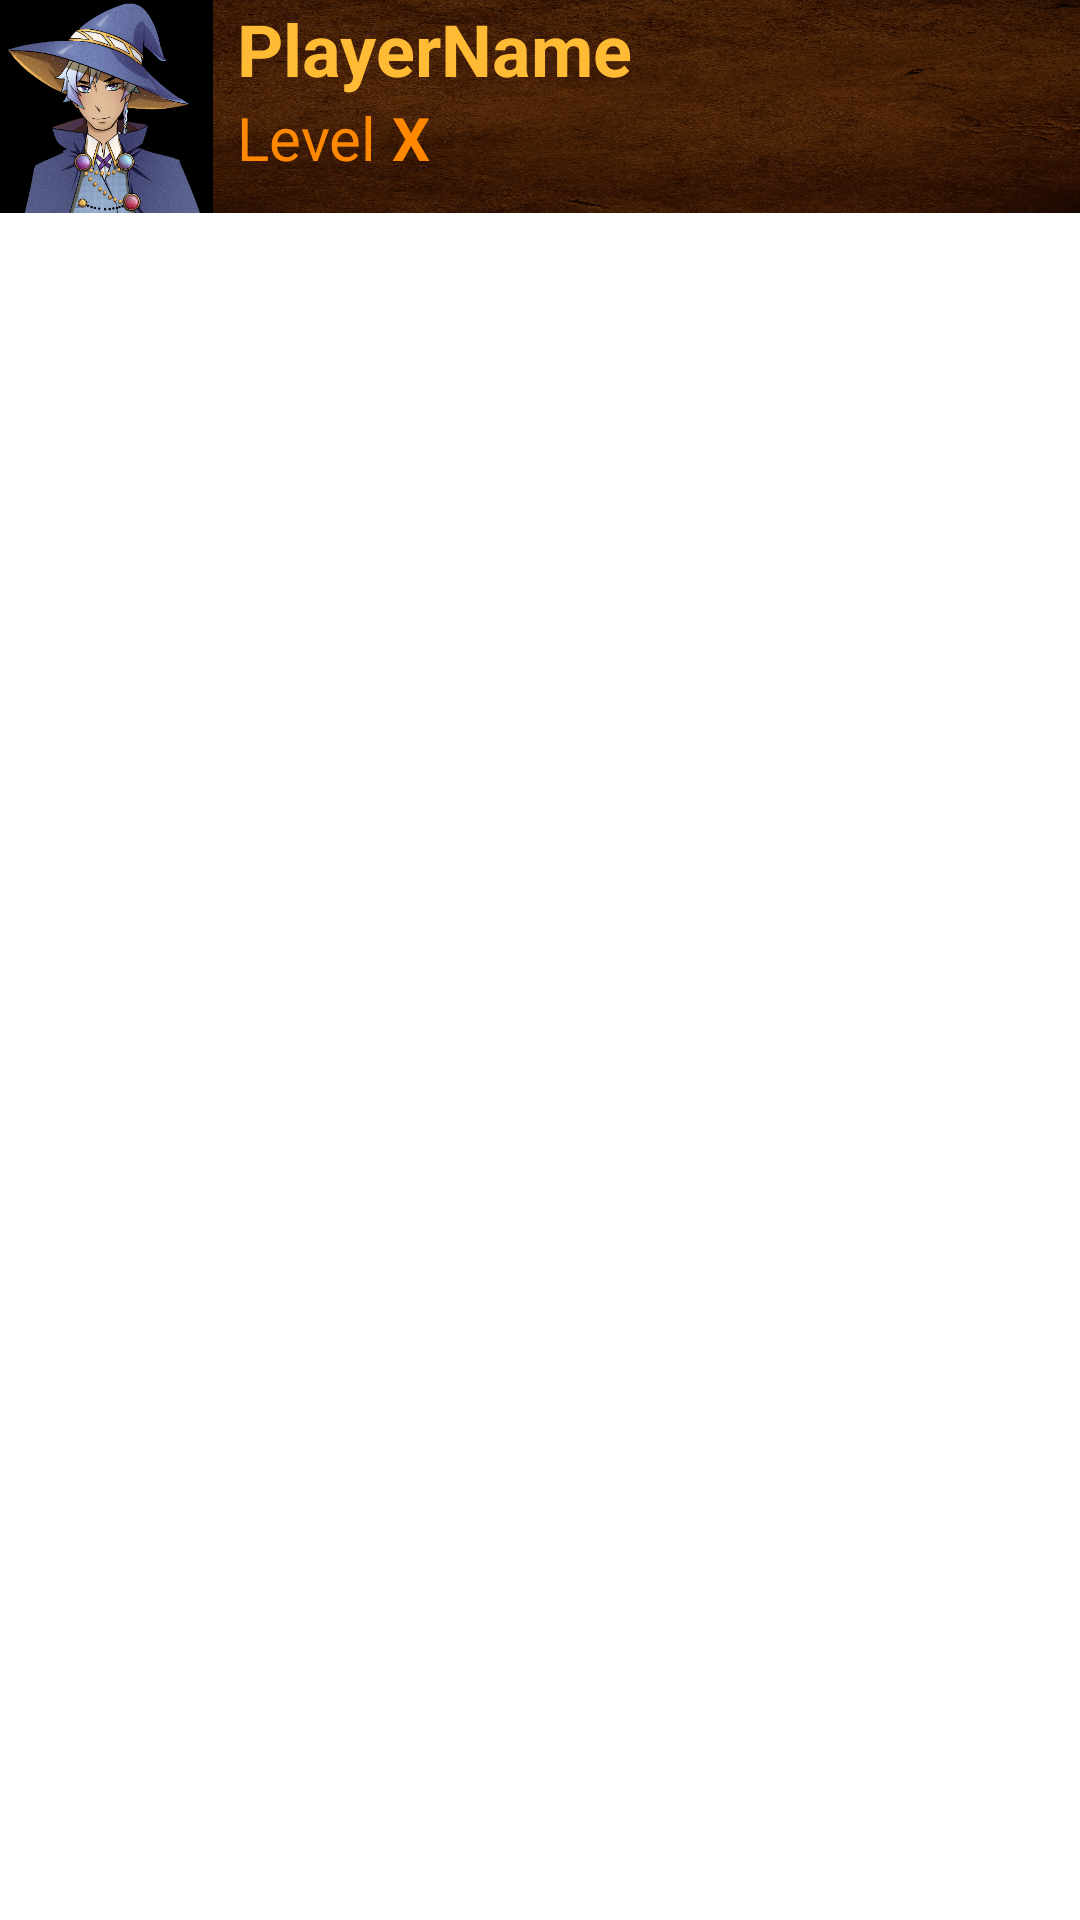

This screen was rendered from an Android layout file. Write that file and the resources it references.
<!-- AndroidManifest.xml: application theme AppTheme -->
<!-- res/layout/activity_stage.xml -->
<?xml version="1.0" encoding="utf-8"?>
<LinearLayout xmlns:android="http://schemas.android.com/apk/res/android"
    xmlns:app="http://schemas.android.com/apk/res-auto"
    xmlns:tools="http://schemas.android.com/tools"
    android:layout_width="match_parent"
    android:layout_height="match_parent"
    android:background="#FFFFFF"
    android:orientation="vertical"
    tools:context=".StageActivity" >

    <RelativeLayout
        android:layout_width="match_parent"
        android:layout_height="0dp"
        android:layout_weight="1"
        android:background="@drawable/menu_bg">

        <ImageView
            android:id="@+id/iv_stage_player"
            android:layout_width="wrap_content"
            android:layout_height="wrap_content"
            android:adjustViewBounds="true"
            android:background="#000000"
            app:srcCompat="@drawable/player_male" />

        <TextView
            android:id="@+id/tv_player_stage_name"
            android:layout_width="wrap_content"
            android:layout_height="wrap_content"
            android:layout_marginStart="8dp"
            android:layout_toEndOf="@id/iv_stage_player"
            android:text="PlayerName"
            android:textColor="@android:color/holo_orange_light"
            android:textSize="24sp"
            android:textStyle="bold" />

        <TextView
            android:id="@+id/tv_player_stage_level_label"
            android:layout_width="wrap_content"
            android:layout_height="wrap_content"
            android:layout_below="@id/tv_player_stage_name"
            android:layout_marginStart="8dp"
            android:layout_toEndOf="@id/iv_stage_player"
            android:text="Level "
            android:textColor="@android:color/holo_orange_dark"
            android:textSize="20sp" />

        <TextView
            android:id="@+id/tv_player_stage_level"
            android:layout_width="wrap_content"
            android:layout_height="wrap_content"
            android:layout_below="@id/tv_player_stage_name"
            android:layout_toEndOf="@id/tv_player_stage_level_label"
            android:text="X"
            android:textColor="@android:color/holo_orange_dark"
            android:textSize="20sp"
            android:textStyle="bold" />

        <ImageView
            android:id="@+id/btn_profile"
            android:layout_width="wrap_content"
            android:layout_height="wrap_content"
            android:layout_alignParentEnd="true"
            android:layout_centerVertical="true"
            android:adjustViewBounds="true"
            app:srcCompat="@drawable/ic_button_next" />

    </RelativeLayout>

    <androidx.constraintlayout.widget.ConstraintLayout
        android:layout_width="match_parent"
        android:layout_height="0dp"
        android:layout_weight="8">

        <com.google.android.material.tabs.TabLayout
            android:id="@+id/tl_stage"
            android:layout_width="match_parent"
            android:layout_height="wrap_content"
            app:layout_constraintBottom_toTopOf="@id/vp_stage"
            app:layout_constraintStart_toStartOf="parent"
            app:layout_constraintEnd_toEndOf="parent">
        </com.google.android.material.tabs.TabLayout>

        <androidx.viewpager.widget.ViewPager
            android:id="@+id/vp_stage"
            android:layout_width="match_parent"
            android:layout_height="0dp"
            app:layout_constraintBottom_toBottomOf="parent"
            app:layout_constraintEnd_toEndOf="parent"
            app:layout_constraintStart_toStartOf="parent"
            app:layout_constraintTop_toTopOf="parent" />
    </androidx.constraintlayout.widget.ConstraintLayout>

</LinearLayout>
<!-- resources referenced by this layout -->
<resources>
  <!-- drawable menu_bg: jpg bitmap (drawable, 479920 bytes) -->
  <!-- drawable player_male: png bitmap (drawable, 183065 bytes) -->
  <style name="AppTheme" parent="Theme.AppCompat.Light.NoActionBar">
          
          <item name="android:windowBackground">@drawable/menu_bg</item>
          <item name="colorPrimary">@color/colorPrimary</item>
          <item name="colorPrimaryDark">@color/colorPrimaryDark</item>
          <item name="colorAccent">@color/colorAccent</item>
      </style>
  <!-- not gathered from this repository: default colours our renderer supplied (Android Studio template values) -->
  <color name="colorPrimary">#FF6200EE</color>
  <color name="colorPrimaryDark">#FF3700B3</color>
  <color name="colorAccent">#FF03DAC5</color>
</resources>
